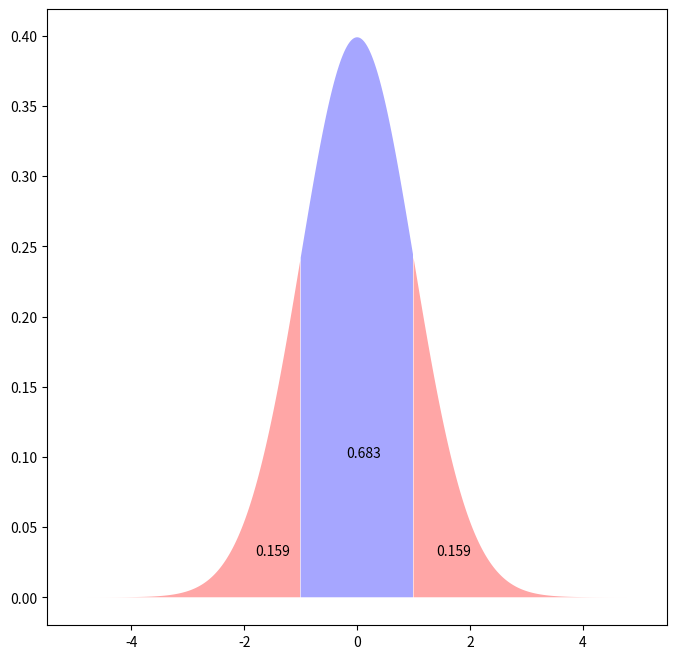
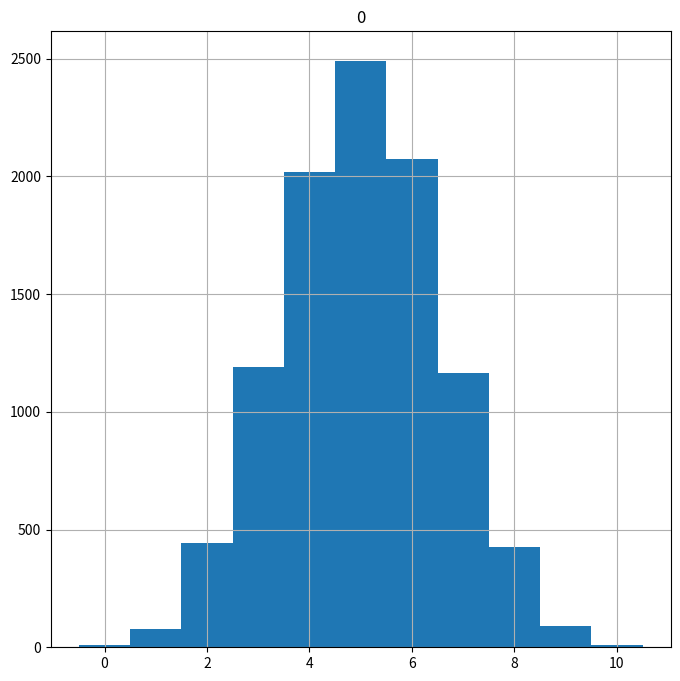
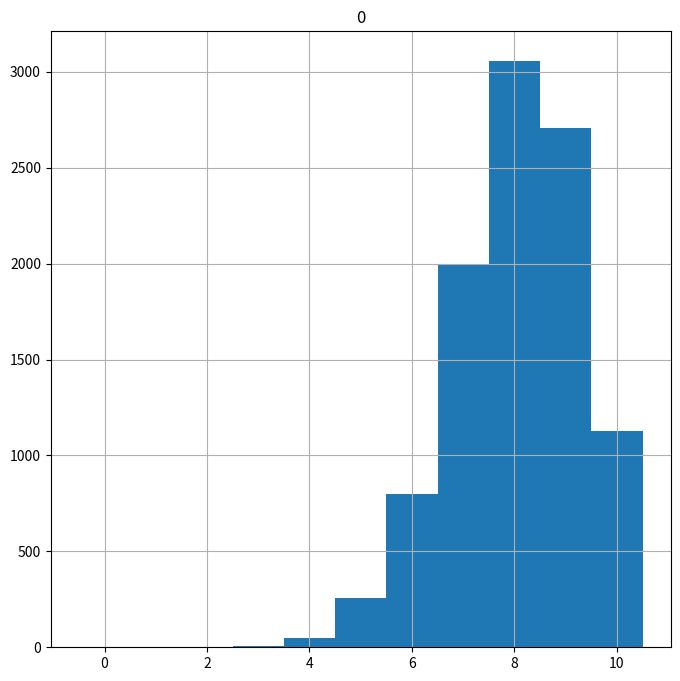
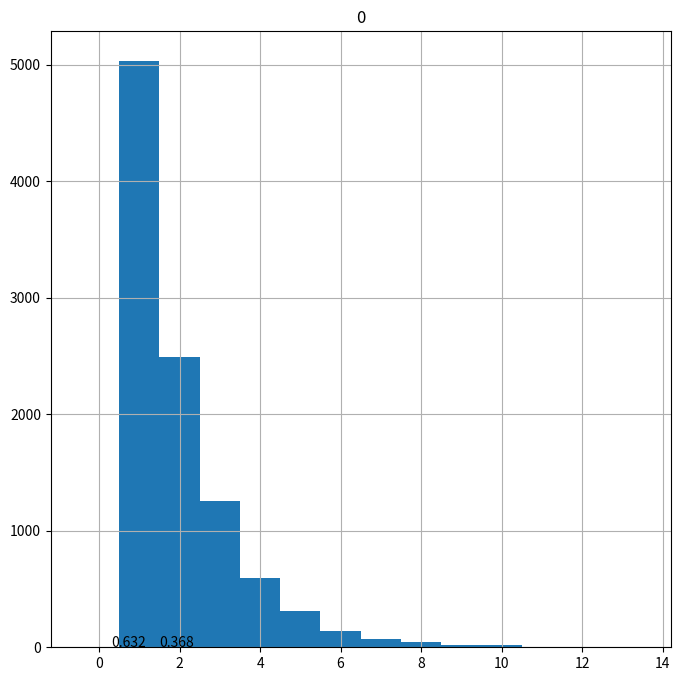
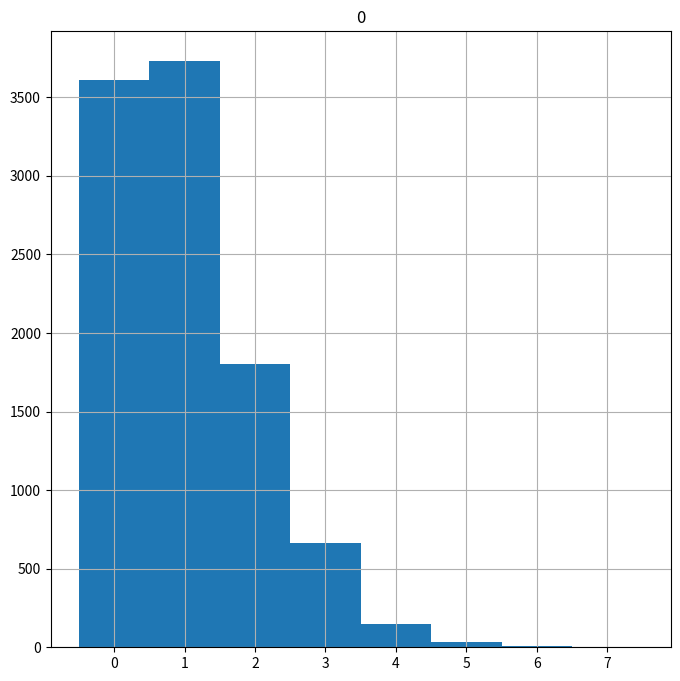
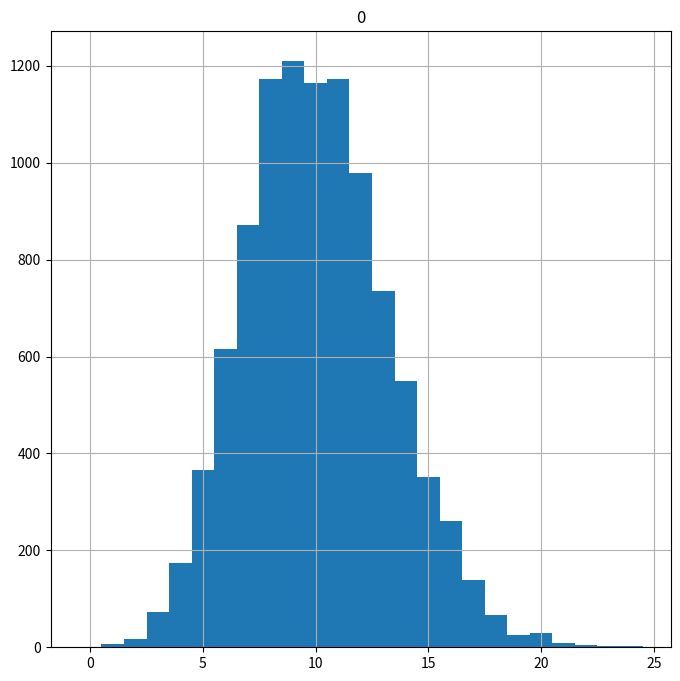

The script that saved these images, in order:
#%matplotlib inline
# [redacted]
# [redacted]
# [redacted]
# [redacted]
# [redacted]

import numpy as np
import pandas as pd
import matplotlib.pyplot as plt
import scipy.stats as stats



##### The Uniform Distribution ######
"""
The uniform distribution is a probability distribution where each value
within a certain range is equally likely to occur
and values outside of the range never occur.If we make a density plot of a
uniform distribution, it appears flat because no value is any more likely
(and hence has any more density) than another."""

uniform_data = stats.uniform.rvs(size = 10000, loc=0, scale=10)
print(uniform_data)
"""[ 5.30902053  3.26394294  7.88759876  4.98261842  1.37021361  6.22690554
  9.81614435  5.76378968  9.24930713  8.38242811]"""
#pd.DataFrame(uniform_data).plot(kind="density",figsize=(8,8),xlim=(-1,11))
#plt.show()
"""
*Note: the plot above is an approximation of the underlying distribution, since it is based on a sample of observations.
In the code above, we generated 100,000 data points from a uniform distribution spanning the range 0 to 10. In the density plot,
we see that the density of our uniform data is essentially level meaning any given value has the same probability of occurring.
The area under a probability density curve is always equal to 1.
"""
print(stats.uniform.cdf(x=2.4,loc=0,scale=12))
"""
0.2
-stats.distribution.cdf() is used to determine the probability that an observation drawn
from a distribution falls below a specified value (known as the cumulative distribution function.).
 In essence, cdf() gives you the area under the distribution's density curve to the left of a certain
 value on the x axis. For example, in the uniform distribution above, there is a 25% chance that
 an observation will be in the range 0 to 2.5 and a 75% chance it will fall in the range 2.5 to 10.
 """
print(stats.uniform.ppf(q=0.1,loc=0,scale=20))
"""
2.0
-stats.distribution.ppf() is the inverse of cdf(): it returns the x axis cutoff value (quantile) associated
with a given probability. For instance, if we want to know the cutoff value for which we have a 40% chance of
drawing an observation below that value, we can use ppf():
"""

for x in range(-1,12,3):
    print("Density at value " + str(x))
    print(stats.uniform.pdf(x,loc=0,scale=10))
"""
Density at value-1
0.0
Density at value2
0.1
Density at value5
0.1
Density at value8
0.1
Density at value11
0.0
"""


##### Generating Random Numbers and Setting The Seed #######
import random
print(random.randint(0,10))
print(random.choice([2,4,6,10]))
print(random.random())
print(random.uniform(0,9))
random.seed(3)
print([random.uniform(0,10) for x in range(4)])
random.seed(3)
print([random.uniform(0,10) for x in range(4)])
"""
4
2
0.16728176560754504
7.680986253187402
[2.3796462709189137, 5.442292252959518, 3.6995516654807927, 6.039200385961944]
[2.3796462709189137, 5.442292252959518, 3.6995516654807927, 6.039200385961944]
Notice that we generated the exact same numbers with both calls to random.uniform()
because we set the same seed before each call. If we had not set the seed,
we would have gotten different numbers. This reproducibility illustrates the fact
that these random numbers aren't truly random, but rather "pseudorandom".
* Note: The Python standard library "random" has a separate internal seed from
the numpy library. When using functions from numpy and libraries built on top
of numpy (pandas, scipy, scikit-learn) use np.random.seed() to set the seed.
"""

###### The Normal Distribution #######
"""
The normal or Gaussian distribution is a continuous probability distribution characterized by
a symmetric bell-shaped curve. A normal distribution is defined by its center (mean) and spread (standard deviation.)
The bulk of the observations generated from a normal distribution lie near the mean, which lies at the exact center of the distribution:
as a rule of thumb, about 68% of the data lies within 1 standard deviation of the mean, 95% lies within 2 standard deviations and 99.7% lies within 3 standard deviations.
The normal distribution is perhaps the most important distribution in all of statistics. It turns out that many real world phenomena, like IQ test scores and human heights,
roughly follow a normal distribution, so it is often used to model random variables. Many common statistical tests assume distributions are normal..
"""
prob_under_minus1 = stats.norm.cdf(x=-1,loc=0,scale=1)
prob_over_1 = 1-stats.norm.cdf(x=1,loc=0,scale=1)
between_prob = 1 -(prob_under_minus1+prob_over_1)
print(prob_under_minus1,prob_over_1,between_prob)
"""The output shows that roughly 16% of the data generated by a normal distribution with mean 0 and standard deviation 1 is below -1,
16% is above 1 and 68% lies between -1 and 1, which agrees with the 68, 95, 99.7 rule. Let's plot the normal distribution and inspect areas we calculated:
"""

plt.rcParams["figure.figsize"]=(8,8)
plt.fill_between(x=np.arange(-5,-1,0.01),y1=stats.norm.pdf(np.arange(-5,-1,0.01)),\
                 facecolor='red',alpha=0.35)
plt.fill_between(x=np.arange(1,5,0.01),y1=stats.norm.pdf(np.arange(1,5,0.01)),\
                 facecolor='red',alpha=0.35)
plt.fill_between(x=np.arange(-1,1,0.01),y1=stats.norm.pdf(np.arange(-1,1,0.01)),
                 facecolor='blue',alpha=0.35)
plt.text(x=-1.8, y=0.03, s= round(prob_under_minus1,3))
plt.text(x=-0.2, y=0.1, s= round(between_prob,3))
plt.text(x=1.4, y=0.03, s= round(prob_over_1,3))

print( stats.norm.ppf(q=0.025) ) # Find the quantile for the 2.5% cutoff
print( stats.norm.ppf(q=0.975) ) # Find the quantile for the 97.5% cutoff
"""
-1.95996398454
1.95996398454
The quantile output above confirms that roughly 5% of the data lies more than 2 standard deviations from the mean.
*Note: a mean of 0 and standard deviation of 1 are default values for the normal distribution.
"""


####### The Binomial Distribution ########
"""
The binomial distribution is a discrete probability distribution that models the outcomes of a given number of
random trails of some experiment or event. The binomial is defined by two parameters: the probability of success
in any given trial and the number of trials. The binomial distribution tells you how likely it is to achieve a given
number of successes in n trials of the experiment. For example, we could model flipping a fair coin 10 times with a
binomial distribution where the number of trials is set to 10 and the probability of success is set to 0.5.
In this case the distribution would tell us how likely it is to get zero heads, 1 head, 2 heads and so on.
"""
fair_coin_flips = stats.binom.rvs(n=10,  # Number of flips per trial
                                  p=0.5,  # Success probability
                                  size=10000)  # Number of trials

print(pd.crosstab(index="counts", columns= fair_coin_flips))
pd.DataFrame(fair_coin_flips).hist(range=(-0.5,10.5), bins=11)
plt.show()
"""
col_0   0   1    2     3     4     5     6     7    8   9   10
row_0
counts   7  91  450  1212  1998  2435  2099  1182  422  93  11
Note that since the binomial distribution is discrete, it only takes on integer values
so we can summarize binomial data with a frequency table and its distribution with a histogram.
The histogram shows us that a binomial distribution with a 50% probability of success is roughly symmetric,
with the most likely outcomes lying at the center. This is reminiscent of the normal distribution,
but if we alter the success probability, the distribution won't be symmetric:
"""

biased_coin_flips = stats.binom.rvs(n=10,  # Number of flips per trial
                                    p=0.8,  # Success probability
                                    size=10000)  # Number of trials
# Print table of counts
print(pd.crosstab(index="counts", columns=biased_coin_flips))
# Plot histogram
pd.DataFrame(biased_coin_flips).hist(range=(-0.5, 10.5), bins=11)
plt.show()

stats.binom.cdf(k=5,  # Probability of k = 5 successes or less
                n=10,  # With 10 flips
                p=0.8)  # And success probability 0.8
"""
0.032793497599999964
"""

1 - stats.binom.cdf(k=8,  # Probability of k = 9 successes or more
                    n=10,  # With 10 flips
                    p=0.8)  # And success probability 0.8

"""0.37580963840000003
For continuous probability density functions, you use pdf() to check the probability density at a given x value.
For discrete distributions like the binomial, use stats.distribution.pmf() (probability mass function) to check
the mass (proportion of observations) at given number of successes k:
"""

stats.binom.pmf(k=5,  # Probability of k = 5 successes
                n=10,  # With 10 flips
                p=0.5)  # And success probability 0.5

"""0.24609375000000025"""

stats.binom.pmf(k=8,  # Probability of k = 8 successes
                n=10,  # With 10 flips
                p=0.8)  # And success probability 0.8

"""0.30198988799999998"""

####### The Geometric and Exponential Distributions ########
"""
The geometric and exponential distributions model the time it takes for an event to occur.
The geometric distribution is discrete and models the number of trials it takes to achieve a
success in repeated experiments with a given probability of success. The exponential distribution
is a continuous analog of the geometric distribution and models the amount of time you have to wait
before an event occurs given a certain occurrence rate.
"""

flips_till_heads = stats.geom.rvs(size=10000, # Generate geometric data
                                  p=0.5)    # With success prob 0.5
# Print table of counts
print(pd.crosstab(index="counts",columns=flips_till_heads))
print(max(flips_till_heads))
#14
# Plot histogram
pd.DataFrame(flips_till_heads).hist(range=(-0.5,max(flips_till_heads)+0.5)
                                    , bins=max(flips_till_heads)+1)
plt.show()
"""
The distribution looks similar to what we'd expect: it is very likely to get a heads in 1 or 2 flips, while it is very unlikely for it to take more than 5 flips to get a heads. In the 10,000 trails we generated, the longest it took to get a heads was 13 flips.
Let's use cdf() to check the probability of needing 6 flips or more to get a success:
"""
first_five = stats.geom.cdf(k=5,  # Prob of success in first 5 flips
                            p=0.5)
print(1 - first_five)
#0.03125
#Use pmf() to check the probability of seeing a specific number of flips before a successes:
print(stats.geom.pmf(k=2,  # Prob of needing exactly 2 flips to get first success
               p=0.5))
#0.25

# Get the probability of waiting more than 1 time unit before a success
flips_till_heads_exp = stats.expon.rvs(loc=0, scale=1, size=1, random_state=None)
print(flips_till_heads_exp)
#[ 1.20833046]
prob_1 = stats.expon.cdf(x=1,
                         scale=1)  # Arrival rate
print(1 - prob_1)
0.36787944117144233
#*Note: The average arrival time for the exponential distribution is equal to 1/arrival_rate.
plt.fill_between(x=np.arange(0, 1, 0.01),
                 y1=stats.expon.pdf(np.arange(0, 1, 0.01)),
                 facecolor='blue',
                 alpha=0.35)

plt.fill_between(x=np.arange(1, 7, 0.01),
                 y1=stats.expon.pdf(np.arange(1, 7, 0.01)),
                 facecolor='red',
                 alpha=0.35)

plt.text(x=0.3, y=0.2, s=round(prob_1, 3))
plt.text(x=1.5, y=0.08, s=round(1 - prob_1, 3))
plt.show()
"""
Similar to the geometric distribution, the exponential starts high and has a long tail that trails off
to the right that contains rare cases where you have to wait much longer than average for an arrival.
"""

######### The Poisson Distribution #############
"""
The Poisson distribution models the probability of seeing a certain number of successes within a time interval,
where the time it takes for the next success is modeled by an exponential distribution.
The Poisson distribution can be used to model traffic, such as the number of arrivals a hospital can expect
in a hour's time or the number of emails you'd expect to receive in a week.
"""

random.seed(12)
arrival_rate_1 = stats.poisson.rvs(size=10000,  # Generate Poisson data
                                   mu=1 )       # Average arrival time 1

# Print table of counts
print( pd.crosstab(index="counts", columns= arrival_rate_1))
"""
col_0      0     1     2    3    4   5   6
row_0
counts  3644  3771  1793  622  128  32  10
"""
# Plot histogram
pd.DataFrame(arrival_rate_1).hist(range=(-0.5,max(arrival_rate_1)+0.5)
                                    , bins=max(arrival_rate_1)+1)
plt.show()
"""
The histogram shows that when arrivals are relatively infrequent,
it is rare to see more than a couple of arrivals in each time period.
When the arrival rate is high, it becomes increasingly rare to see a low number
of arrivals and the distribution starts to look more symmetric:
"""

random.seed(12)
arrival_rate_10 = stats.poisson.rvs(size=10000,  # Generate Poisson data
                                   mu=10 )       # Average arrival time 10
# Print table of counts
print( pd.crosstab(index="counts", columns= arrival_rate_10))
"""
col_0   1   2   3    4    5    6    7     8     9     10 ...   15   16   17  \
row_0                                                    ...
counts   8  22  69  171  375  615  930  1119  1233  1279 ...  364  223  130

col_0   18  19  20  21  22  23  24
row_0
counts  80  38  18   3   7   1   3
"""
# Plot histogram
pd.DataFrame(arrival_rate_10).hist(range=(-0.5,max(arrival_rate_10)+0.5)
                                    , bins=max(arrival_rate_10)+1)
plt.show()
"""
As with other discrete probability distributions, we can use cdf() to check the probability of achieving more or less
than a certain number of successes and pmf() to check the probability of obtaining a specific number of successes:
"""
stats.poisson.cdf(k=5,  # Check the probability of 5 arrivals or less
                  mu=10)  # With arrival rate 10
#0.067085962879031888
stats.poisson.pmf(k=10,  # Check the prob f exactly 10 arrivals
                  mu=10)  # With arrival rate 10
#0.12511003572113372
